Image classification data set "data" (Sammy199710/TFM_PROYECTO_UNIR_2024 on GitHub). Class labels (2): healthy, infected.

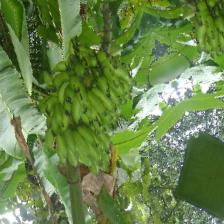
Label: healthy

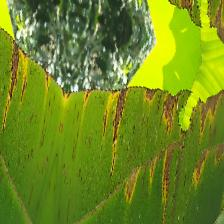
Label: infected

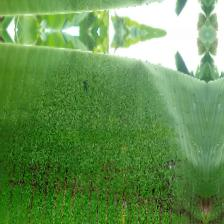
Label: infected

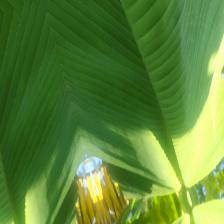
Label: healthy

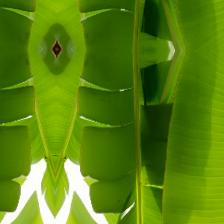
Label: healthy

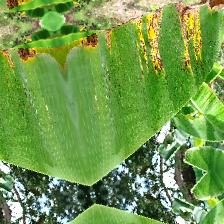
Label: infected
